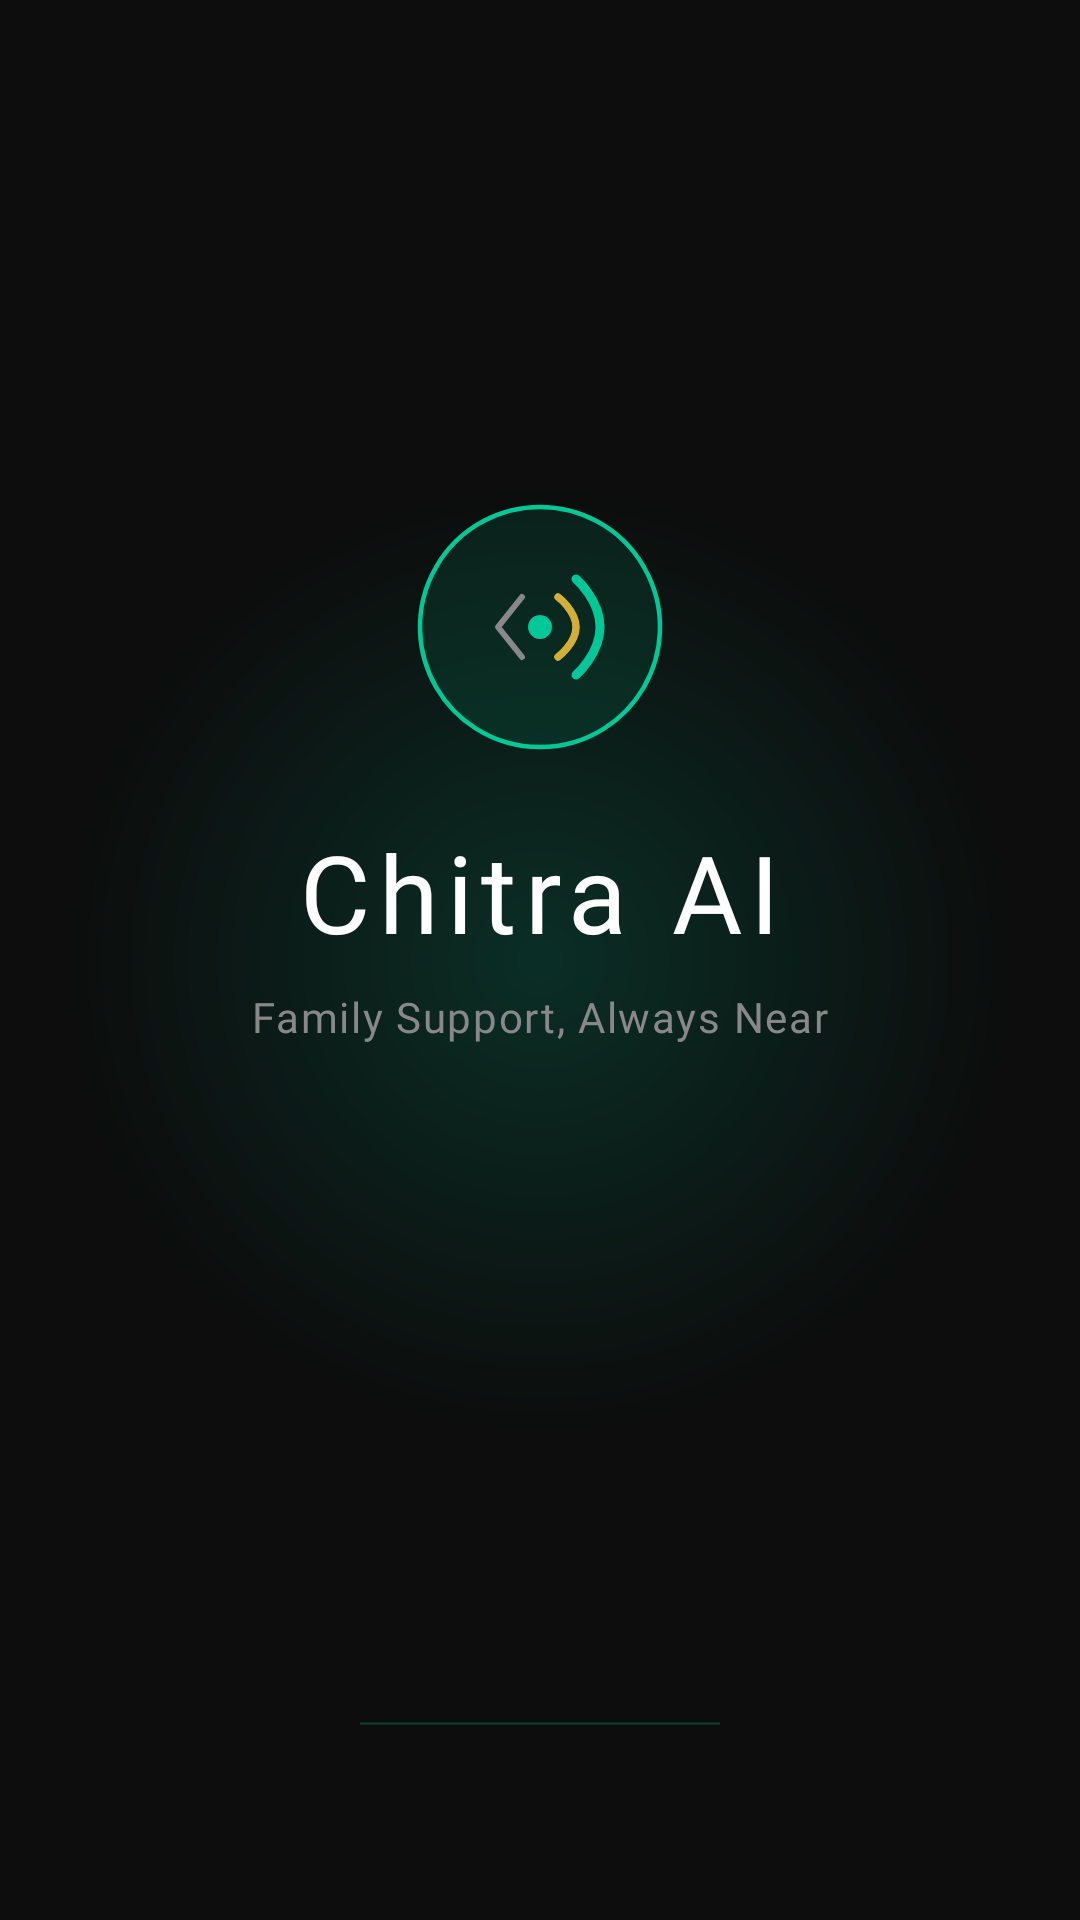

Reconstruct the res/layout file that produces this screen, plus the resources it refers to.
<!-- AndroidManifest.xml: activity theme Theme.ChitraAI.Splash -->
<!-- res/layout/activity_splash.xml -->
<?xml version="1.0" encoding="utf-8"?>
<androidx.constraintlayout.widget.ConstraintLayout
    xmlns:android="http://schemas.android.com/apk/res/android"
    xmlns:app="http://schemas.android.com/apk/res-auto"
    android:layout_width="match_parent"
    android:layout_height="match_parent"
    android:background="@color/bg_dark">

    
    <View
        android:layout_width="320dp"
        android:layout_height="320dp"
        android:background="@drawable/glow_circle"
        android:alpha="0.18"
        app:layout_constraintBottom_toBottomOf="parent"
        app:layout_constraintEnd_toEndOf="parent"
        app:layout_constraintStart_toStartOf="parent"
        app:layout_constraintTop_toTopOf="parent" />

    
    <ImageView
        android:id="@+id/iv_logo"
        android:layout_width="88dp"
        android:layout_height="88dp"
        android:src="@drawable/ic_logo"
        android:contentDescription="Chitra AI Logo"
        app:layout_constraintBottom_toTopOf="@+id/tv_app_name"
        app:layout_constraintEnd_toEndOf="parent"
        app:layout_constraintStart_toStartOf="parent"
        app:layout_constraintTop_toTopOf="parent"
        app:layout_constraintVertical_chainStyle="packed"
        android:layout_marginBottom="20dp" />

    
    <TextView
        android:id="@+id/tv_app_name"
        android:layout_width="wrap_content"
        android:layout_height="wrap_content"
        android:text="Chitra AI"
        android:textColor="@color/white"
        android:textSize="36sp"
        android:letterSpacing="0.08"
        android:fontFamily="@font/poppins_semibold"
        app:layout_constraintBottom_toTopOf="@+id/tv_tagline"
        app:layout_constraintEnd_toEndOf="parent"
        app:layout_constraintStart_toStartOf="parent"
        app:layout_constraintTop_toBottomOf="@+id/iv_logo"
        android:layout_marginBottom="8dp" />

    
    <TextView
        android:id="@+id/tv_tagline"
        android:layout_width="wrap_content"
        android:layout_height="wrap_content"
        android:text="Family Support, Always Near"
        android:textColor="@color/text_secondary"
        android:textSize="14sp"
        android:fontFamily="@font/inter_regular"
        android:letterSpacing="0.04"
        app:layout_constraintBottom_toTopOf="@+id/progressBar"
        app:layout_constraintEnd_toEndOf="parent"
        app:layout_constraintStart_toStartOf="parent"
        app:layout_constraintTop_toBottomOf="@+id/tv_app_name"
        android:layout_marginBottom="60dp" />

    
    <ProgressBar
        android:id="@+id/progressBar"
        style="?android:attr/progressBarStyleHorizontal"
        android:layout_width="120dp"
        android:layout_height="3dp"
        android:indeterminate="true"
        android:progressTint="@color/primary_green"
        android:indeterminateTint="@color/primary_green"
        app:layout_constraintBottom_toBottomOf="parent"
        app:layout_constraintEnd_toEndOf="parent"
        app:layout_constraintStart_toStartOf="parent"
        android:layout_marginBottom="64dp" />

</androidx.constraintlayout.widget.ConstraintLayout>
<!-- resources referenced by this layout -->
<resources>
  <color name="bg_dark">#0D0D0D</color>
  <color name="primary_green">#00C896</color>
  <color name="text_secondary">#888888</color>
  <color name="white">#FFFFFF</color>
  <!-- drawable glow_circle (drawable) -->
  <?xml version="1.0" encoding="utf-8"?>
  <shape xmlns:android="http://schemas.android.com/apk/res/android"
      android:shape="oval">
      <gradient
          android:type="radial"
          android:gradientRadius="50%"
          android:startColor="@color/primary_green"
          android:endColor="@color/transparent" />
  </shape>
  <!-- drawable ic_logo (drawable) -->
  <?xml version="1.0" encoding="utf-8"?>
  <vector xmlns:android="http://schemas.android.com/apk/res/android"
      android:width="88dp"
      android:height="88dp"
      android:viewportWidth="88"
      android:viewportHeight="88">
  
      
      <path
          android:pathData="M44,4 A40,40 0 1,1 43.99,4 Z"
          android:fillColor="#1A00C896"
          android:strokeColor="#00C896"
          android:strokeWidth="1.5" />
  
      
      <path
          android:pathData="M56,28 C56,28 64,35 64,44 C64,53 56,60 56,60"
          android:fillColor="#00000000"
          android:strokeColor="#00C896"
          android:strokeWidth="3"
          android:strokeLineCap="round" />
  
      
      <path
          android:pathData="M50,34 C50,34 56,38.5 56,44 C56,49.5 50,54 50,54"
          android:fillColor="#00000000"
          android:strokeColor="#D4AF37"
          android:strokeWidth="2.5"
          android:strokeLineCap="round" />
  
      
      <path
          android:pathData="M44,40 A4,4 0 1,1 43.99,40 Z"
          android:fillColor="#00C896" />
  
      
      <path
          android:pathData="M38,34 L30,44 L38,54"
          android:fillColor="#00000000"
          android:strokeColor="#888888"
          android:strokeWidth="2"
          android:strokeLineCap="round"
          android:strokeLineJoin="round" />
  
  </vector>
  <style name="Theme.ChitraAI.Splash" parent="Theme.ChitraAI">
          <item name="android:windowFullscreen">true</item>
          <item name="android:statusBarColor">@color/bg_dark</item>
      </style>
  <color name="transparent">#00000000</color>
  <style name="Theme.ChitraAI" parent="Theme.MaterialComponents.DayNight.NoActionBar">
          <item name="colorPrimary">@color/primary_green</item>
          <item name="colorPrimaryVariant">@color/primary_green_dark</item>
          <item name="colorOnPrimary">@color/bg_dark</item>
          <item name="colorSecondary">@color/accent_gold</item>
          <item name="colorOnSecondary">@color/bg_dark</item>
          <item name="android:colorBackground">@color/bg_dark</item>
          <item name="colorSurface">@color/card_bg</item>
          <item name="colorOnSurface">@color/white</item>
          <item name="android:statusBarColor">@color/bg_dark</item>
          <item name="android:navigationBarColor">@color/bg_dark</item>
          <item name="android:windowLightStatusBar">false</item>
          <item name="android:textColor">@color/white</item>
      </style>
  <color name="primary_green_dark">#00A87E</color>
  <color name="accent_gold">#D4AF37</color>
  <color name="card_bg">#1A1A1A</color>
</resources>
